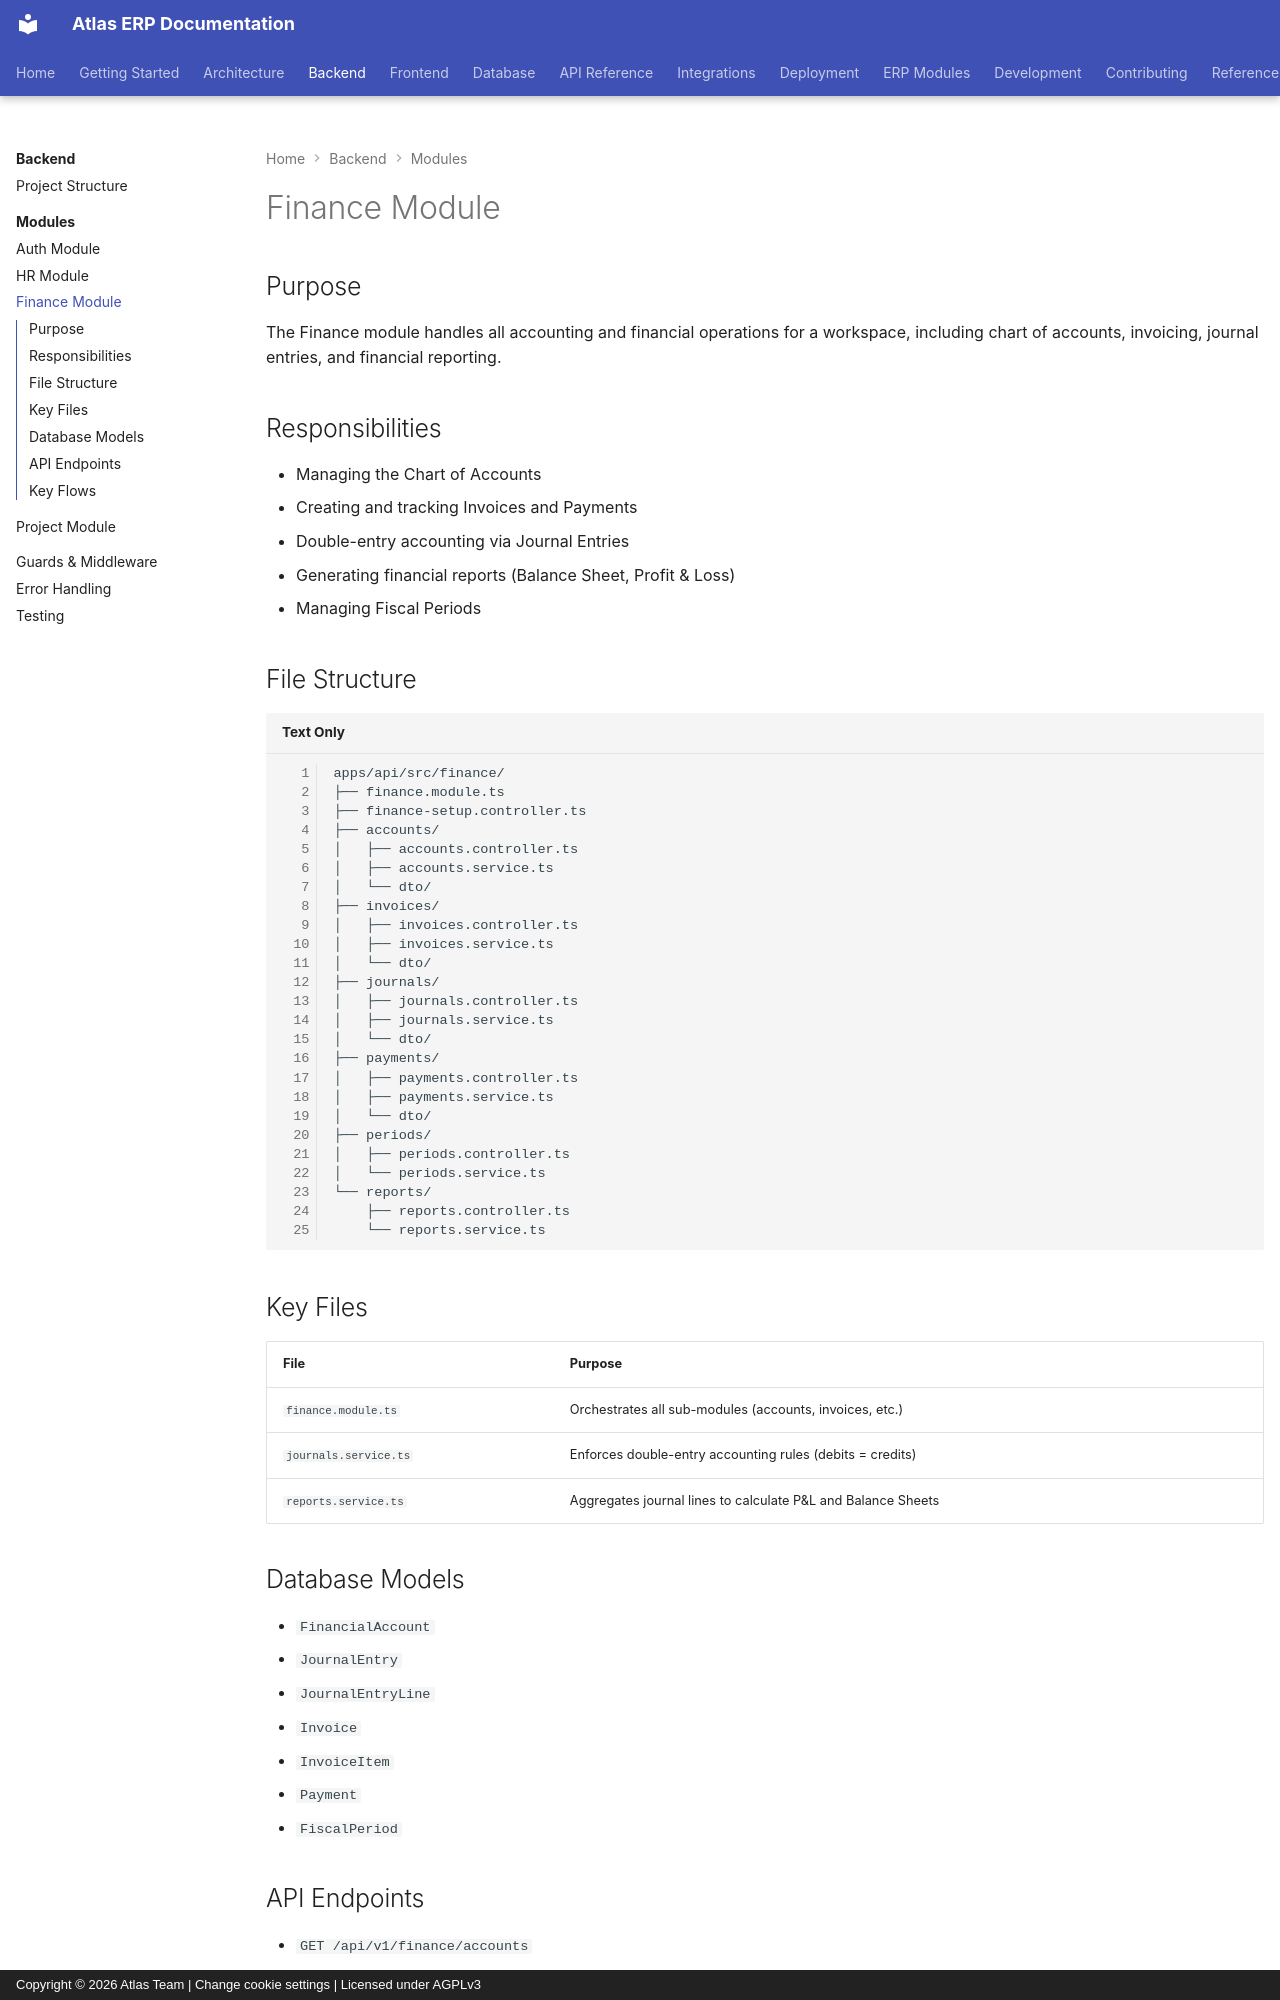

repository: VaibhavDaveDev/Atlas · page: backend/modules/finance/index.html · generator: mkdocs · copyright: Copyright © 2026 Atlas Team | Change cookie settings | Licensed under AGPLv3

# Finance Module

## Purpose
The Finance module handles all accounting and financial operations for a workspace, including chart of accounts, invoicing, journal entries, and financial reporting.

## Responsibilities
- Managing the Chart of Accounts
- Creating and tracking Invoices and Payments
- Double-entry accounting via Journal Entries
- Generating financial reports (Balance Sheet, Profit & Loss)
- Managing Fiscal Periods

## File Structure
```
apps/api/src/finance/
├── finance.module.ts
├── finance-setup.controller.ts
├── accounts/
│   ├── accounts.controller.ts
│   ├── accounts.service.ts
│   └── dto/
├── invoices/
│   ├── invoices.controller.ts
│   ├── invoices.service.ts
│   └── dto/
├── journals/
│   ├── journals.controller.ts
│   ├── journals.service.ts
│   └── dto/
├── payments/
│   ├── payments.controller.ts
│   ├── payments.service.ts
│   └── dto/
├── periods/
│   ├── periods.controller.ts
│   └── periods.service.ts
└── reports/
    ├── reports.controller.ts
    └── reports.service.ts
```

## Key Files
| File | Purpose |
|------|---------|
| `finance.module.ts` | Orchestrates all sub-modules (accounts, invoices, etc.) |
| `journals.service.ts` | Enforces double-entry accounting rules (debits = credits) |
| `reports.service.ts` | Aggregates journal lines to calculate P&L and Balance Sheets |

## Database Models
- `FinancialAccount`
- `JournalEntry`
- `JournalEntryLine`
- `Invoice`
- `InvoiceItem`
- `Payment`
- `FiscalPeriod`
